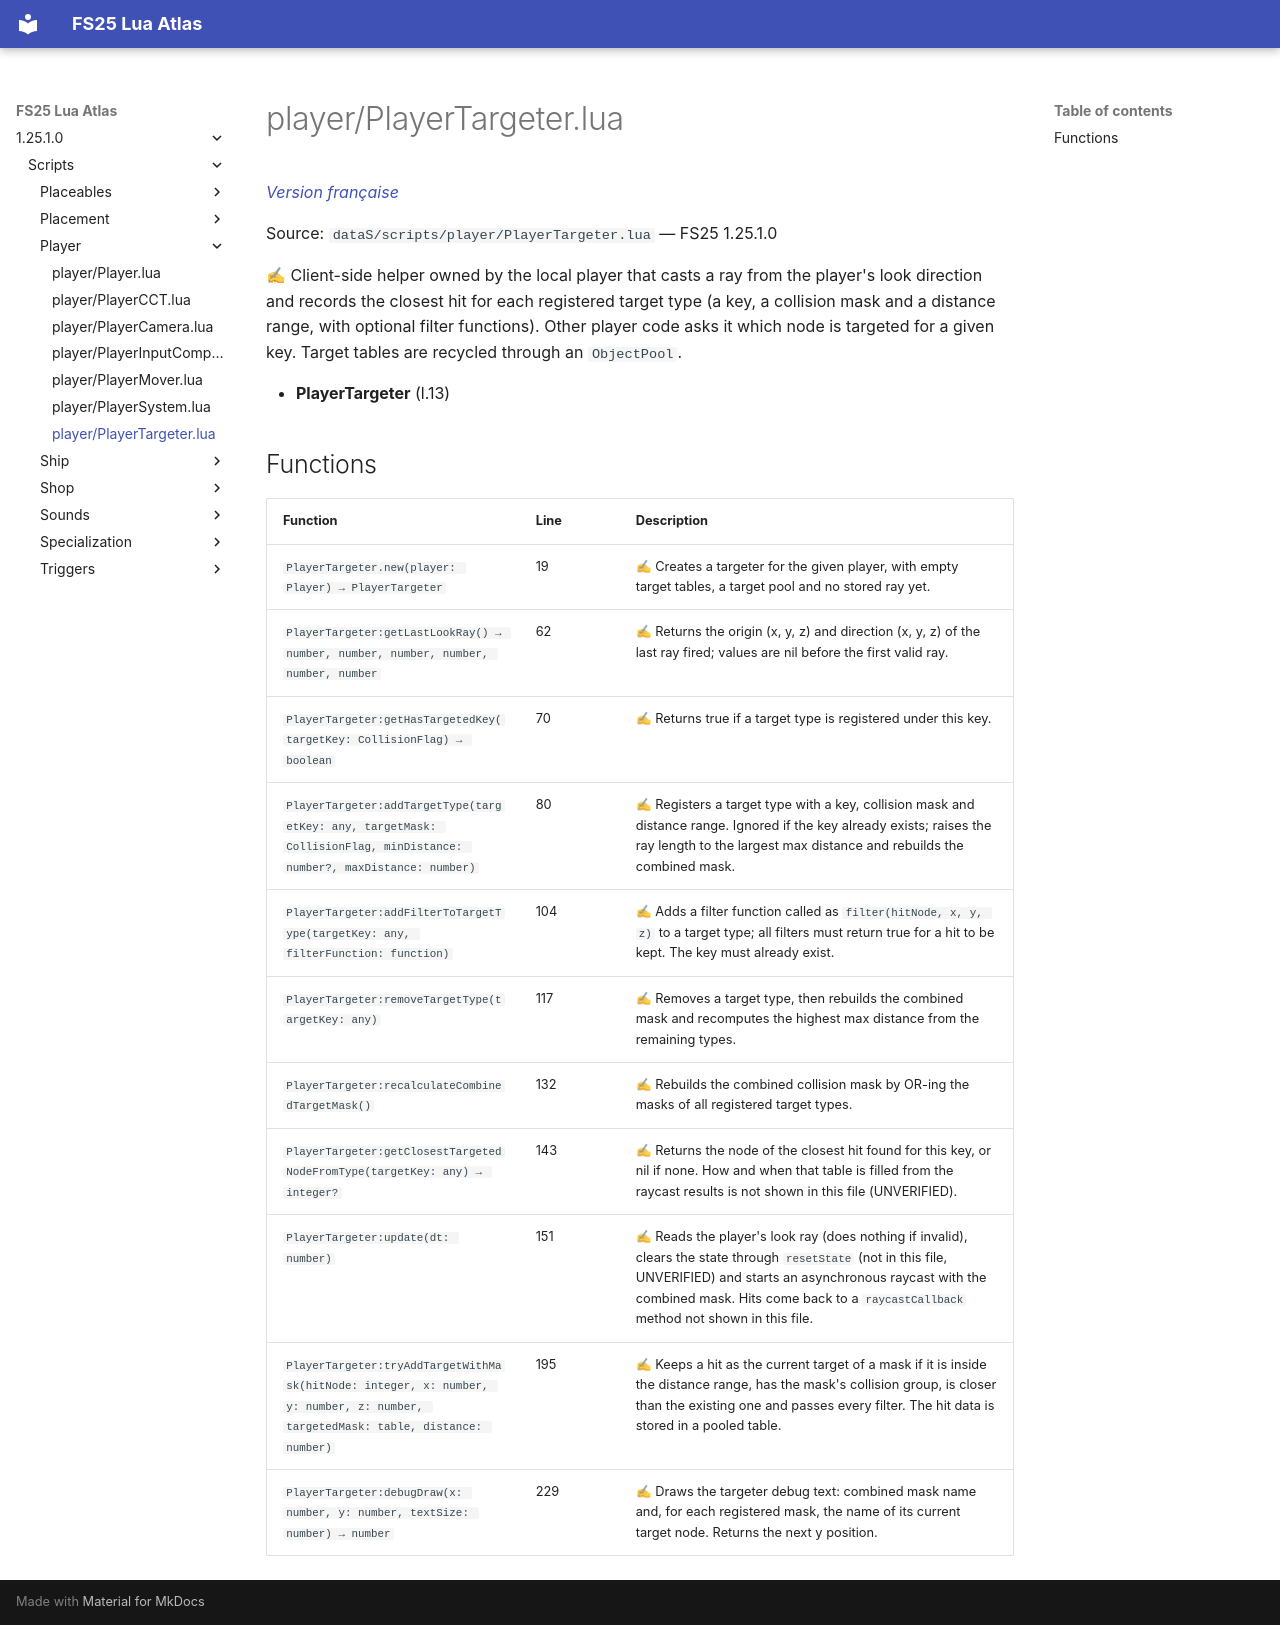

repository: Tim0219800/fs25-lua-atlas · page: 1.25.1.0/scripts/player/PlayerTargeter.html · generator: mkdocs

# player/PlayerTargeter.lua

*[Version française](../../fr/scripts/player/PlayerTargeter.md)*

Source: `dataS/scripts/player/PlayerTargeter.lua` — FS25 1.25.1.0

✍ Client-side helper owned by the local player that casts a ray from the player's look direction and records the closest hit for each registered target type (a key, a collision mask and a distance range, with optional filter functions). Other player code asks it which node is targeted for a given key. Target tables are recycled through an `ObjectPool`.

- **PlayerTargeter** (l.13)

## Functions

| Function | Line | Description |
|---|---|---|
| `PlayerTargeter.new(player: Player) → PlayerTargeter` | 19 | ✍ Creates a targeter for the given player, with empty target tables, a target pool and no stored ray yet. |
| `PlayerTargeter:getLastLookRay() → number, number, number, number, number, number` | 62 | ✍ Returns the origin (x, y, z) and direction (x, y, z) of the last ray fired; values are nil before the first valid ray. |
| `PlayerTargeter:getHasTargetedKey(targetKey: CollisionFlag) → boolean` | 70 | ✍ Returns true if a target type is registered under this key. |
| `PlayerTargeter:addTargetType(targetKey: any, targetMask: CollisionFlag, minDistance: number?, maxDistance: number)` | 80 | ✍ Registers a target type with a key, collision mask and distance range. Ignored if the key already exists; raises the ray length to the largest max distance and rebuilds the combined mask. |
| `PlayerTargeter:addFilterToTargetType(targetKey: any, filterFunction: function)` | 104 | ✍ Adds a filter function called as `filter(hitNode, x, y, z)` to a target type; all filters must return true for a hit to be kept. The key must already exist. |
| `PlayerTargeter:removeTargetType(targetKey: any)` | 117 | ✍ Removes a target type, then rebuilds the combined mask and recomputes the highest max distance from the remaining types. |
| `PlayerTargeter:recalculateCombinedTargetMask()` | 132 | ✍ Rebuilds the combined collision mask by OR-ing the masks of all registered target types. |
| `PlayerTargeter:getClosestTargetedNodeFromType(targetKey: any) → integer?` | 143 | ✍ Returns the node of the closest hit found for this key, or nil if none. How and when that table is filled from the raycast results is not shown in this file (UNVERIFIED). |
| `PlayerTargeter:update(dt: number)` | 151 | ✍ Reads the player's look ray (does nothing if invalid), clears the state through `resetState` (not in this file, UNVERIFIED) and starts an asynchronous raycast with the combined mask. Hits come back to a `raycastCallback` method not shown in this file. |
| `PlayerTargeter:tryAddTargetWithMask(hitNode: integer, x: number, y: number, z: number, targetedMask: table, distance: number)` | 195 | ✍ Keeps a hit as the current target of a mask if it is inside the distance range, has the mask's collision group, is closer than the existing one and passes every filter. The hit data is stored in a pooled table. |
| `PlayerTargeter:debugDraw(x: number, y: number, textSize: number) → number` | 229 | ✍ Draws the targeter debug text: combined mask name and, for each registered mask, the name of its current target node. Returns the next y position. |
